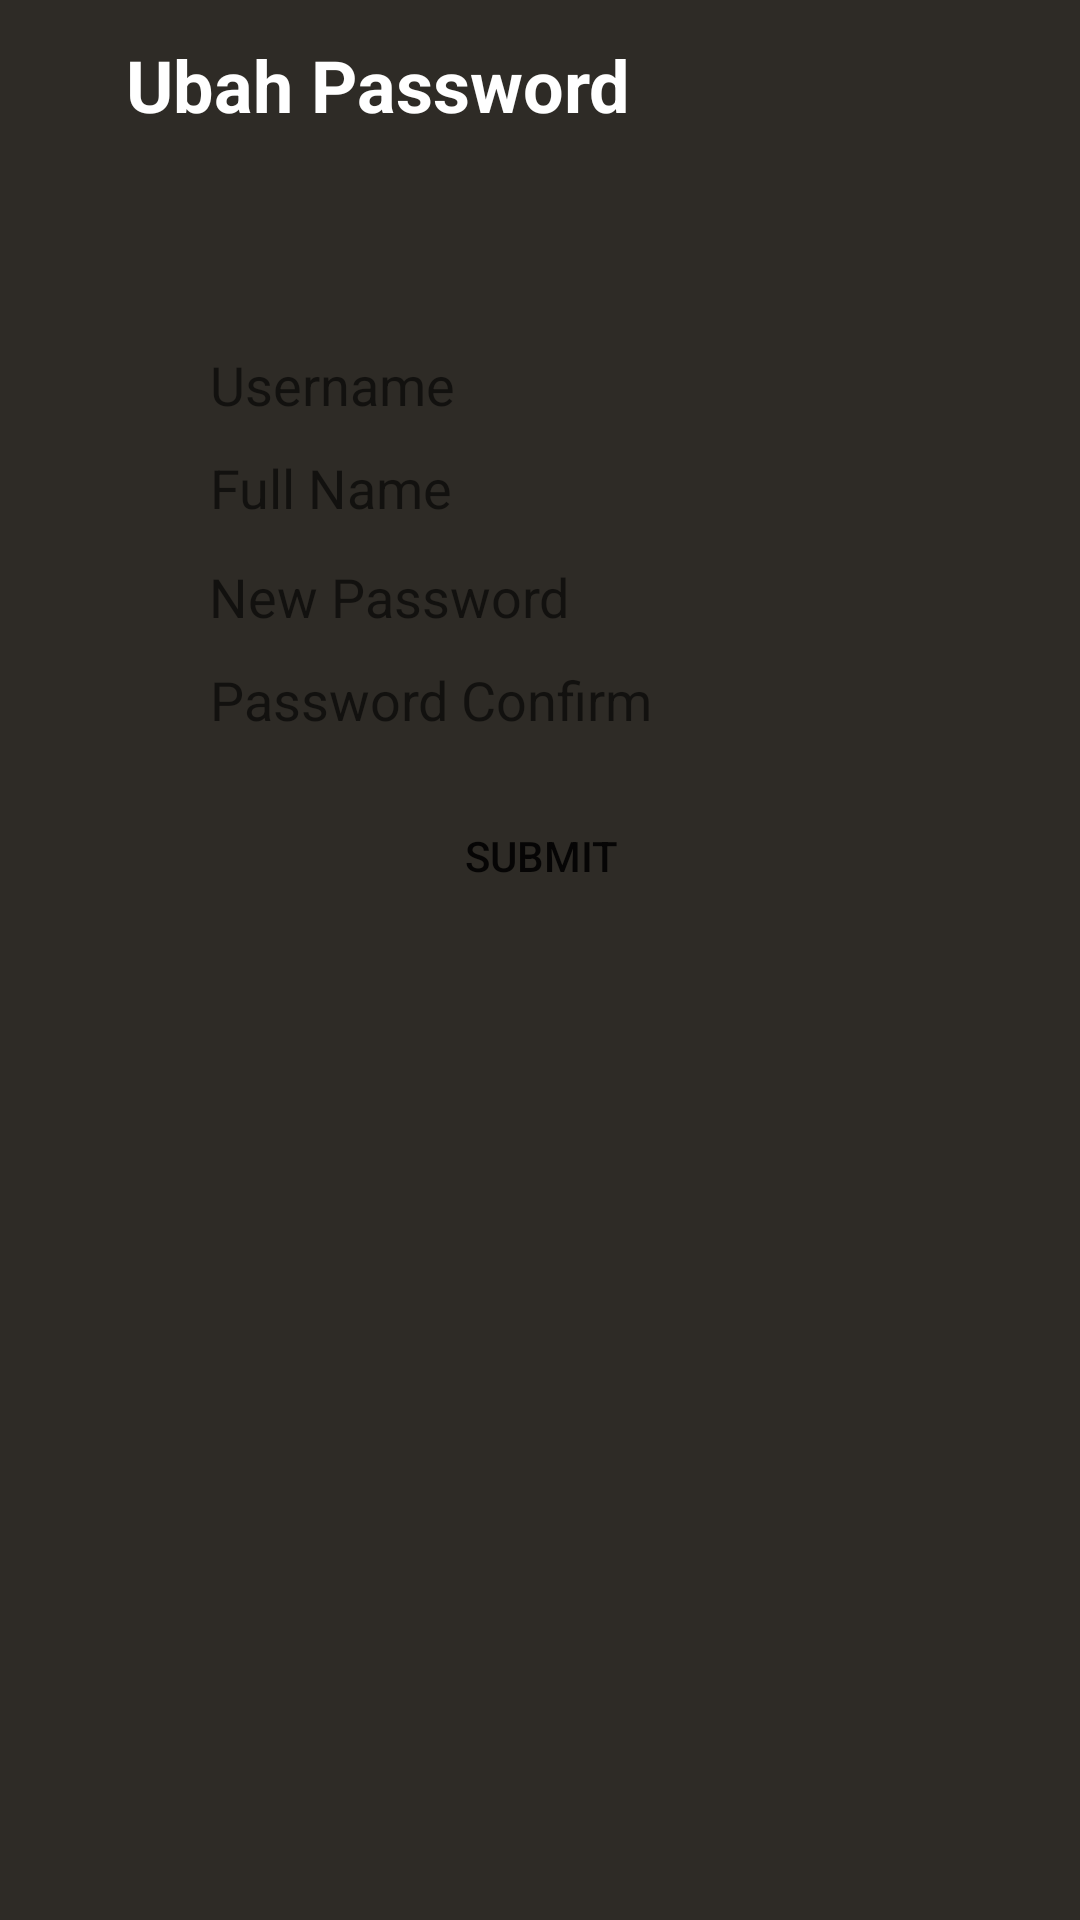

Reconstruct the res/layout file that produces this screen, plus the resources it refers to.
<!-- AndroidManifest.xml: application theme AppTheme -->
<!-- res/layout/activity_ubah_pass_user.xml -->
<?xml version="1.0" encoding="utf-8"?>
<androidx.constraintlayout.widget.ConstraintLayout
    xmlns:android="http://schemas.android.com/apk/res/android"
    xmlns:app="http://schemas.android.com/apk/res-auto"
    xmlns:tools="http://schemas.android.com/tools"
    android:background="@color/colorPrimaryDark"
    android:layout_width="match_parent"
    android:layout_height="match_parent"
    tools:context=".operator.UbahPassUser">

    <androidx.appcompat.widget.Toolbar
        android:id="@+id/toolbar_ubah_pass"
        android:layout_width="0dp"
        android:layout_height="wrap_content"
        android:background="@color/colorPrimaryDark"
        android:minHeight="?attr/actionBarSize"
        android:theme="?attr/actionBarTheme"
        app:layout_constraintEnd_toEndOf="parent"
        app:layout_constraintStart_toStartOf="parent"
        app:layout_constraintTop_toTopOf="parent" />

    <ImageButton
        android:id="@+id/btn_back_ubah_pass"
        android:layout_width="wrap_content"
        android:layout_height="wrap_content"
        android:layout_marginStart="10dp"
        android:background="@android:color/transparent"
        app:layout_constraintBottom_toBottomOf="@+id/toolbar_ubah_pass"
        app:layout_constraintStart_toStartOf="@+id/toolbar_ubah_pass"
        app:layout_constraintTop_toTopOf="@+id/toolbar_ubah_pass"
        app:srcCompat="@drawable/ic_baseline_arrow_back_24" />

    <TextView
        android:id="@+id/tv_text_ubah_pass"
        android:layout_width="wrap_content"
        android:layout_height="wrap_content"
        android:layout_marginStart="32dp"
        android:textColor="@color/white"
        android:textStyle="bold"
        android:textSize="24sp"
        android:text="Ubah Password"
        app:layout_constraintBottom_toBottomOf="@+id/toolbar_ubah_pass"
        app:layout_constraintStart_toEndOf="@+id/btn_back_ubah_pass"
        app:layout_constraintTop_toTopOf="@+id/toolbar_ubah_pass" />

    <EditText
        android:id="@+id/edt_email_ubah_pass"
        android:layout_width="260dp"
        android:layout_height="wrap_content"
        android:layout_marginTop="60dp"
        android:paddingLeft="20dp"
        android:background="@drawable/capsule"
        android:ems="10"
        android:focusable="false"
        android:hint="Username"
        android:inputType="textEmailAddress"
        app:layout_constraintEnd_toEndOf="parent"
        app:layout_constraintStart_toStartOf="parent"
        app:layout_constraintTop_toBottomOf="@+id/toolbar_ubah_pass" />

    <EditText
        android:id="@+id/edt_password_ubah_pass"
        android:layout_width="260dp"
        android:layout_height="wrap_content"
        android:layout_marginTop="12dp"
        android:background="@drawable/capsule"
        android:ems="10"
        android:hint="New Password"
        android:inputType="textPassword"
        android:paddingLeft="20dp"
        app:layout_constraintEnd_toEndOf="parent"
        app:layout_constraintHorizontal_bias="0.496"
        app:layout_constraintStart_toStartOf="parent"
        app:layout_constraintTop_toBottomOf="@+id/edt_fullname_ubah_pass" />

    <EditText
        android:id="@+id/edt_fullname_ubah_pass"
        android:layout_width="260dp"
        android:layout_height="wrap_content"
        android:layout_marginTop="10dp"
        android:background="@drawable/capsule"
        android:ems="10"
        android:focusable="false"
        android:hint="Full Name"
        android:inputType="textPersonName"
        android:paddingLeft="20dp"
        app:layout_constraintEnd_toEndOf="parent"
        app:layout_constraintStart_toStartOf="parent"
        app:layout_constraintTop_toBottomOf="@+id/edt_email_ubah_pass" />

    <EditText
        android:id="@+id/edt_passwordx_ubah_pass"
        android:layout_width="260dp"
        android:layout_height="wrap_content"
        android:layout_marginTop="10dp"
        android:background="@drawable/capsule"
        android:ems="10"
        android:hint="Password Confirm"
        android:inputType="textPassword"
        android:paddingLeft="20dp"
        app:layout_constraintEnd_toEndOf="parent"
        app:layout_constraintStart_toStartOf="parent"
        app:layout_constraintTop_toBottomOf="@+id/edt_password_ubah_pass" />

    <Button
        android:id="@+id/btn_submit_ubah_pass"
        android:layout_width="200dp"
        android:layout_height="wrap_content"
        android:layout_marginStart="100dp"
        android:layout_marginTop="16dp"
        android:layout_marginEnd="100dp"
        android:background="@drawable/capsule"
        android:text="Submit"
        app:layout_constraintEnd_toEndOf="parent"
        app:layout_constraintHorizontal_bias="0.495"
        app:layout_constraintStart_toStartOf="parent"
        app:layout_constraintTop_toBottomOf="@+id/edt_passwordx_ubah_pass" />


</androidx.constraintlayout.widget.ConstraintLayout>
<!-- resources referenced by this layout -->
<resources>
  <color name="colorPrimaryDark">#2E2B26</color>
  <color name="white">#FFFFFF</color>
  <style name="AppTheme" parent="Theme.MaterialComponents.Light.DarkActionBar">
          
          <item name="colorPrimary">#000000</item>
          <item name="colorPrimaryDark">@color/colorPrimaryDark</item>
          <item name="colorAccent">@color/colorAccent</item>
      </style>
  <color name="colorAccent">#019800</color>
</resources>
